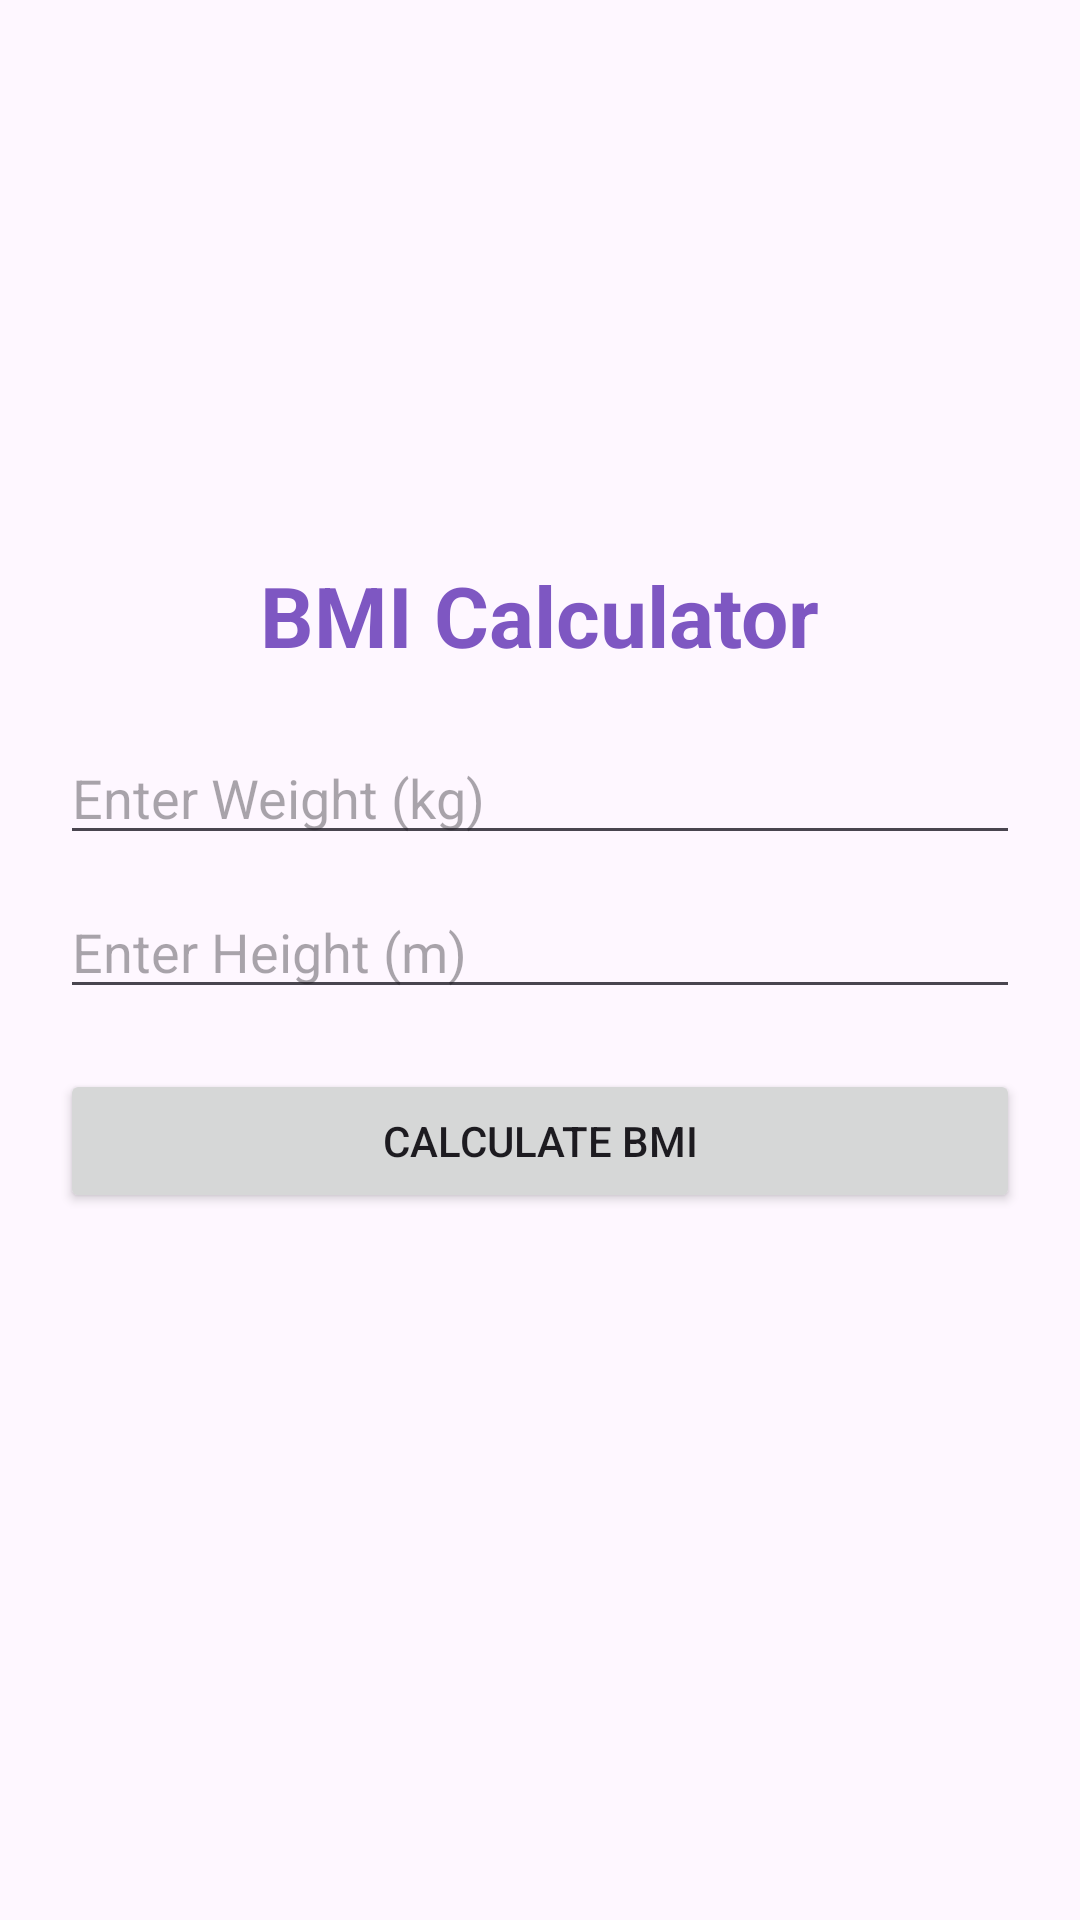

Here is an Android app screen rendered from its layout file. Give the layout XML and the strings, colors and styles it references.
<!-- AndroidManifest.xml: application theme Theme.MatruSnehHealth -->
<!-- res/layout/activity_bmi.xml -->
<?xml version="1.0" encoding="utf-8"?>
<LinearLayout xmlns:android="http://schemas.android.com/apk/res/android"
    android:layout_width="match_parent"
    android:layout_height="match_parent"
    android:orientation="vertical"
    android:padding="20dp"
    android:gravity="center">

    <TextView
        android:layout_width="wrap_content"
        android:layout_height="wrap_content"
        android:text="BMI Calculator"
        android:textSize="28sp"
        android:textStyle="bold"
        android:textColor="#7E57C2"
        android:paddingBottom="20dp"/>

    <EditText
        android:id="@+id/edtWeight"
        android:layout_width="match_parent"
        android:layout_height="wrap_content"
        android:hint="Enter Weight (kg)"
        android:inputType="numberDecimal"/>

    <EditText
        android:id="@+id/edtHeight"
        android:layout_width="match_parent"
        android:layout_height="wrap_content"
        android:hint="Enter Height (m)"
        android:inputType="numberDecimal"
        android:layout_marginTop="10dp"/>

    <Button
        android:id="@+id/btnCalculate"
        android:layout_width="match_parent"
        android:layout_height="wrap_content"
        android:text="Calculate BMI"
        android:layout_marginTop="20dp"/>

    <TextView
        android:id="@+id/txtResult"
        android:layout_width="wrap_content"
        android:layout_height="wrap_content"
        android:textSize="22sp"
        android:textStyle="bold"
        android:paddingTop="20dp"/>

</LinearLayout>
<!-- resources referenced by this layout -->
<resources>
  <style name="Theme.MatruSnehHealth" parent="Base.Theme.MatruSnehHealth" />
  <style name="Base.Theme.MatruSnehHealth" parent="Theme.Material3.DayNight.NoActionBar">
          
          
      </style>
</resources>
